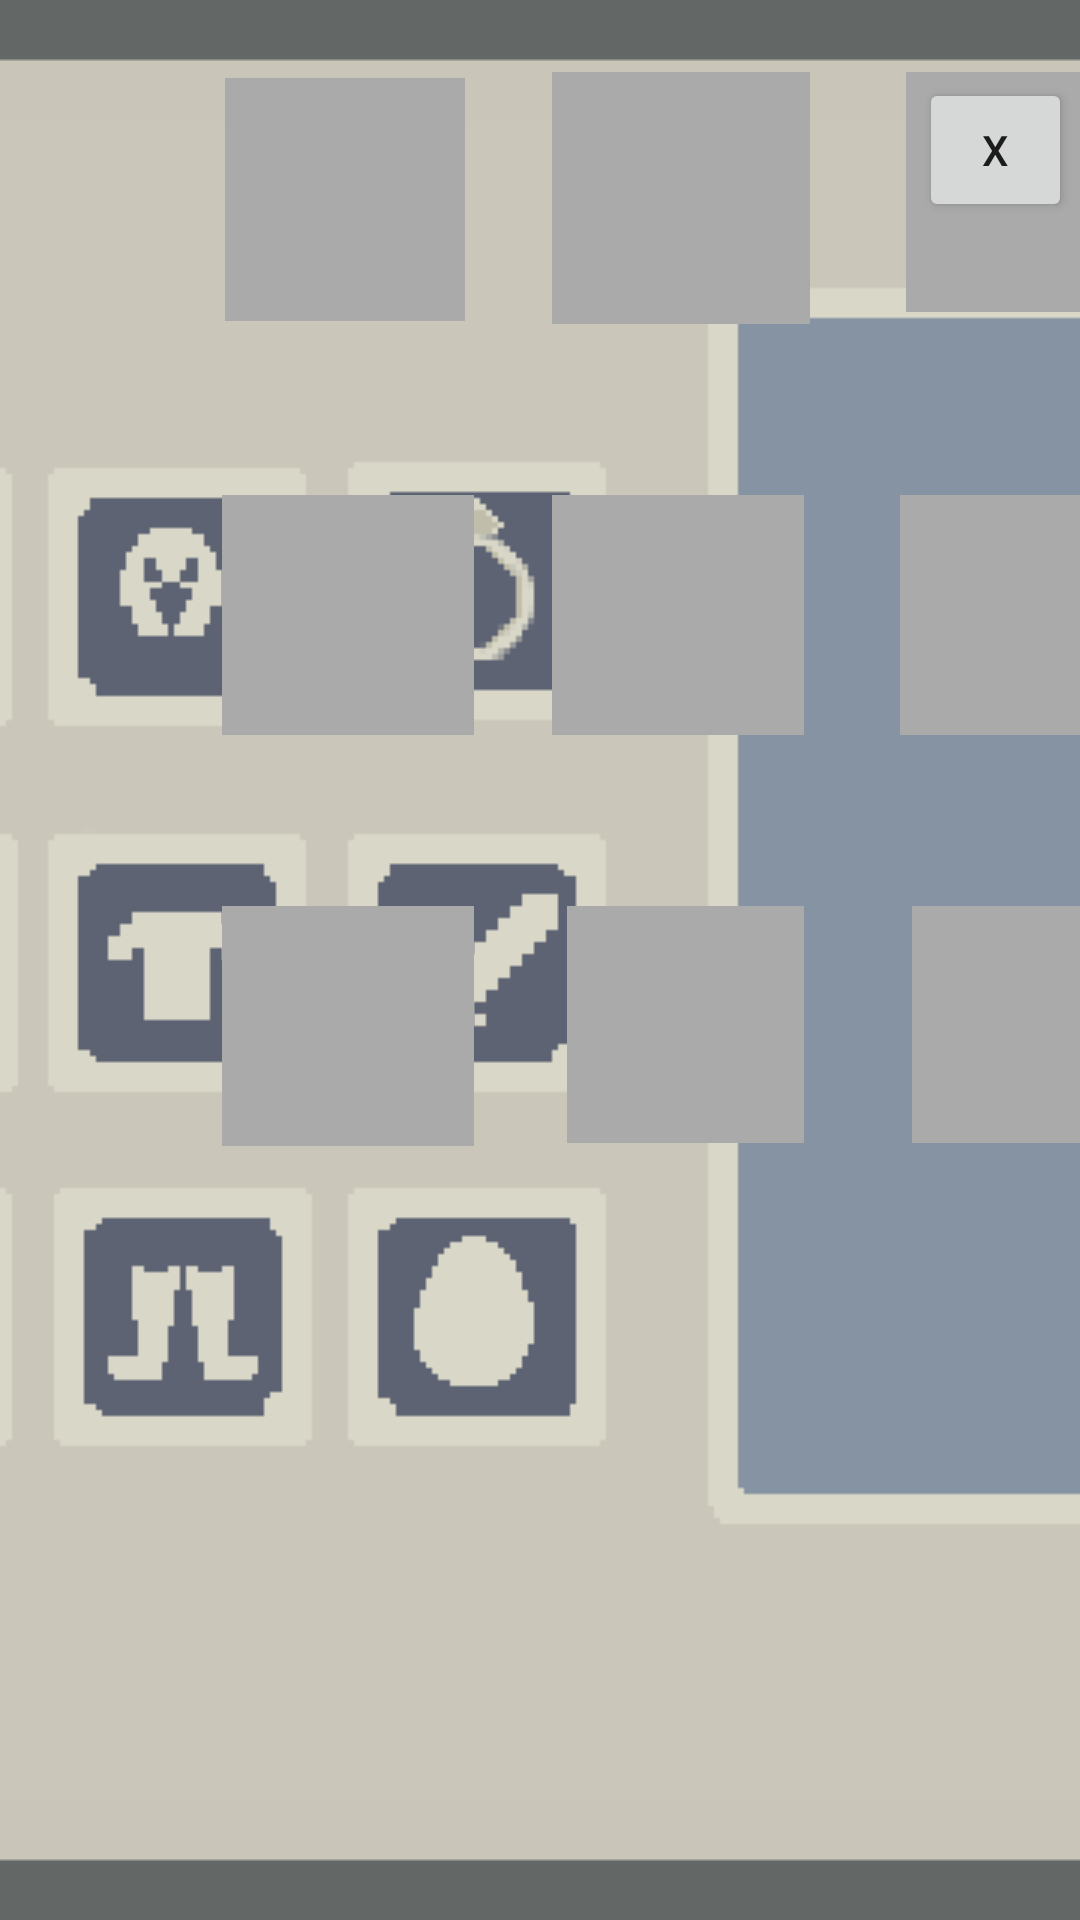

This screen was rendered from an Android layout file. Write that file and the resources it references.
<!-- AndroidManifest.xml: activity theme MyTheme -->
<!-- res/layout/inventory.xml -->
<?xml version="1.0" encoding="utf-8"?>
<RelativeLayout xmlns:android="http://schemas.android.com/apk/res/android"
    xmlns:app="http://schemas.android.com/apk/res-auto"
    xmlns:tools="http://schemas.android.com/tools"
    android:layout_width="fill_parent"
    android:layout_height="wrap_content"
    android:background="@color/white">

    <ImageView
        android:id="@+id/inventoryimg1"
        android:layout_width="fill_parent"
        android:layout_height="fill_parent"
        android:scaleType="centerCrop"
        android:src="@drawable/inventory" />

    <androidx.constraintlayout.widget.ConstraintLayout
        android:layout_width="match_parent"
        android:layout_height="match_parent">

        <ImageView
            android:id="@+id/nlbg"
            android:layout_width="80dp"
            android:layout_height="81dp"
            android:layout_marginStart="75dp"
            android:layout_marginTop="26dp"
            app:layout_constraintStart_toStartOf="parent"
            app:layout_constraintTop_toTopOf="parent"
            app:srcCompat="@android:color/darker_gray" />

        <ImageView
            android:id="@+id/rbg"
            android:layout_width="82dp"
            android:layout_height="80dp"
            android:layout_marginStart="32dp"
            android:layout_marginTop="24dp"
            app:layout_constraintStart_toEndOf="@+id/hbg"
            app:layout_constraintTop_toTopOf="parent"
            app:srcCompat="@android:color/darker_gray" />

        <ImageView
            android:id="@+id/pbg"
            android:layout_width="76dp"
            android:layout_height="79dp"
            android:layout_marginStart="36dp"
            android:layout_marginTop="57dp"
            app:layout_constraintStart_toEndOf="@+id/bbg"
            app:layout_constraintTop_toBottomOf="@+id/wbg"
            app:srcCompat="@android:color/darker_gray" />

        <ImageView
            android:id="@+id/bbg"
            android:layout_width="79dp"
            android:layout_height="79dp"
            android:layout_marginStart="31dp"
            android:layout_marginTop="57dp"
            app:layout_constraintStart_toEndOf="@+id/abg"
            app:layout_constraintTop_toBottomOf="@+id/arbg"
            app:srcCompat="@android:color/darker_gray" />

        <ImageView
            android:id="@+id/abg"
            android:layout_width="84dp"
            android:layout_height="80dp"
            android:layout_marginStart="74dp"
            android:layout_marginTop="57dp"
            app:layout_constraintStart_toStartOf="parent"
            app:layout_constraintTop_toBottomOf="@+id/sbg"
            app:srcCompat="@android:color/darker_gray" />

        <ImageView
            android:id="@+id/sbg"
            android:layout_width="84dp"
            android:layout_height="80dp"
            android:layout_marginStart="74dp"
            android:layout_marginTop="58dp"
            app:layout_constraintStart_toStartOf="parent"
            app:layout_constraintTop_toBottomOf="@+id/nlbg"
            app:srcCompat="@android:color/darker_gray" />

        <ImageView
            android:id="@+id/arbg"
            android:layout_width="84dp"
            android:layout_height="80dp"
            android:layout_marginStart="26dp"
            android:layout_marginTop="57dp"
            app:layout_constraintStart_toEndOf="@+id/sbg"
            app:layout_constraintTop_toBottomOf="@+id/hbg"
            app:srcCompat="@android:color/darker_gray" />

        <ImageView
            android:id="@+id/wbg"
            android:layout_width="84dp"
            android:layout_height="80dp"
            android:layout_marginStart="32dp"
            android:layout_marginTop="61dp"
            app:layout_constraintStart_toEndOf="@+id/arbg"
            app:layout_constraintTop_toBottomOf="@+id/rbg"
            app:srcCompat="@android:color/darker_gray" />

        <ImageView
            android:id="@+id/hbg"
            android:layout_width="86dp"
            android:layout_height="84dp"
            android:layout_marginStart="29dp"
            android:layout_marginTop="24dp"
            app:layout_constraintStart_toEndOf="@+id/nlbg"
            app:layout_constraintTop_toTopOf="parent"
            app:srcCompat="@android:color/darker_gray" />

        <androidx.constraintlayout.widget.ConstraintLayout
            android:layout_width="match_parent"
            android:layout_height="match_parent"
            tools:layout_editor_absoluteX="-34dp"
            tools:layout_editor_absoluteY="0dp">

            <Button
                android:id="@+id/button6"
                android:layout_width="51dp"
                android:layout_height="48dp"
                android:text="X"
                app:layout_constraintBottom_toBottomOf="parent"
                app:layout_constraintEnd_toEndOf="parent"
                app:layout_constraintHorizontal_bias="0.991"
                app:layout_constraintStart_toStartOf="parent"
                app:layout_constraintTop_toTopOf="parent"
                app:layout_constraintVertical_bias="0.044" />

            <ImageView
                android:id="@+id/ring"
                android:layout_width="75dp"
                android:layout_height="77dp"
                android:layout_marginStart="40dp"
                android:scaleType="center"
                android:scaleX="2"
                android:scaleY="2"
                app:layout_constraintBottom_toBottomOf="parent"
                app:layout_constraintEnd_toEndOf="parent"
                app:layout_constraintHorizontal_bias="0.428"
                app:layout_constraintStart_toStartOf="parent"
                app:layout_constraintTop_toTopOf="parent"
                app:layout_constraintVertical_bias="0.077" />

            <ImageView
                android:id="@+id/body_img"
                android:layout_width="83dp"
                android:layout_height="74dp"
                android:scaleType="center"
                android:scaleX="3"
                android:scaleY="3"
                app:layout_constraintBottom_toBottomOf="parent"
                app:layout_constraintEnd_toEndOf="parent"
                app:layout_constraintHorizontal_bias="0.284"
                app:layout_constraintStart_toStartOf="parent"
                app:layout_constraintTop_toTopOf="parent"
                app:layout_constraintVertical_bias="0.504" />

            <ImageView
                android:id="@+id/weapon"
                android:layout_width="76dp"
                android:layout_height="71dp"
                android:scaleType="center"
                android:scaleX="3"
                android:scaleY="3"
                app:layout_constraintBottom_toBottomOf="parent"
                app:layout_constraintEnd_toEndOf="parent"
                app:layout_constraintHorizontal_bias="0.462"
                app:layout_constraintStart_toStartOf="parent"
                app:layout_constraintTop_toTopOf="parent" />

            <ImageView
                android:id="@+id/neck_chain"
                android:layout_width="72dp"
                android:layout_height="71dp"
                android:scaleType="center"
                android:scaleX="2"
                app:layout_constraintBottom_toBottomOf="parent"
                app:layout_constraintEnd_toEndOf="parent"
                app:layout_constraintHorizontal_bias="0.121"
                app:layout_constraintStart_toStartOf="parent"
                app:layout_constraintTop_toTopOf="parent"
                app:layout_constraintVertical_bias="0.094" />

            <ImageView
                android:id="@+id/shield"
                android:layout_width="77dp"
                android:layout_height="81dp"
                android:scaleType="center"
                android:scaleX="2"
                android:scaleY="2"
                app:layout_constraintBottom_toBottomOf="parent"
                app:layout_constraintEnd_toEndOf="parent"
                app:layout_constraintHorizontal_bias="0.121"
                app:layout_constraintStart_toStartOf="parent"
                app:layout_constraintTop_toTopOf="parent" />

            <ImageView
                android:id="@+id/helmet"
                android:layout_width="76dp"
                android:layout_height="77dp"
                android:scaleType="center"
                android:scaleX="2"
                app:layout_constraintBottom_toBottomOf="parent"
                app:layout_constraintEnd_toEndOf="parent"
                app:layout_constraintHorizontal_bias="0.287"
                app:layout_constraintStart_toStartOf="parent"
                app:layout_constraintTop_toTopOf="parent"
                app:layout_constraintVertical_bias="0.095" />

            <ImageView
                android:id="@+id/boots"
                android:layout_width="81dp"
                android:layout_height="81dp"
                android:scaleType="center"
                android:scaleY="2"
                app:layout_constraintBottom_toBottomOf="parent"
                app:layout_constraintEnd_toEndOf="parent"
                app:layout_constraintHorizontal_bias="0.281"
                app:layout_constraintStart_toStartOf="parent"
                app:layout_constraintTop_toTopOf="parent"
                app:layout_constraintVertical_bias="0.912" />

            <ImageView
                android:id="@+id/pet"
                android:layout_width="75dp"
                android:layout_height="78dp"
                android:scaleType="center"
                android:scaleX="2"
                app:layout_constraintBottom_toBottomOf="parent"
                app:layout_constraintEnd_toEndOf="parent"
                app:layout_constraintHorizontal_bias="0.463"
                app:layout_constraintStart_toStartOf="parent"
                app:layout_constraintTop_toTopOf="parent"
                app:layout_constraintVertical_bias="0.912" />

            <ImageView
                android:id="@+id/aura"
                android:layout_width="85dp"
                android:layout_height="82dp"
                android:scaleType="center"
                android:scaleX="2"
                android:scaleY="2"
                app:layout_constraintBottom_toBottomOf="parent"
                app:layout_constraintEnd_toEndOf="parent"
                app:layout_constraintHorizontal_bias="0.114"
                app:layout_constraintStart_toStartOf="parent"
                app:layout_constraintTop_toTopOf="parent"
                app:layout_constraintVertical_bias="0.914" />

            <ListView
                android:id="@+id/inventory_list"
                android:layout_width="239dp"
                android:layout_height="0dp"
                android:layout_marginStart="56dp"
                android:layout_marginBottom="5dp"
                app:layout_constraintBottom_toBottomOf="parent"
                app:layout_constraintEnd_toEndOf="parent"
                app:layout_constraintHorizontal_bias="0.887"
                app:layout_constraintStart_toStartOf="parent"
                app:layout_constraintTop_toTopOf="parent"
                app:layout_constraintVertical_bias="1.0">


            </ListView>

        </androidx.constraintlayout.widget.ConstraintLayout>

    </androidx.constraintlayout.widget.ConstraintLayout>

</RelativeLayout>
<!-- resources referenced by this layout -->
<resources>
  <color name="white">#FFFFFFFF</color>
  <!-- drawable inventory: png bitmap (drawable, 23579 bytes) -->
  <style name="MyTheme" parent="@style/Theme.AppCompat.Light.NoActionBar">
          <item name="android:windowNoTitle">true</item>
          <item name="android:windowActionBar">false</item>
          <item name="android:windowFullscreen">true</item>
          <item name="android:windowContentOverlay">@null</item>
      </style>
</resources>
